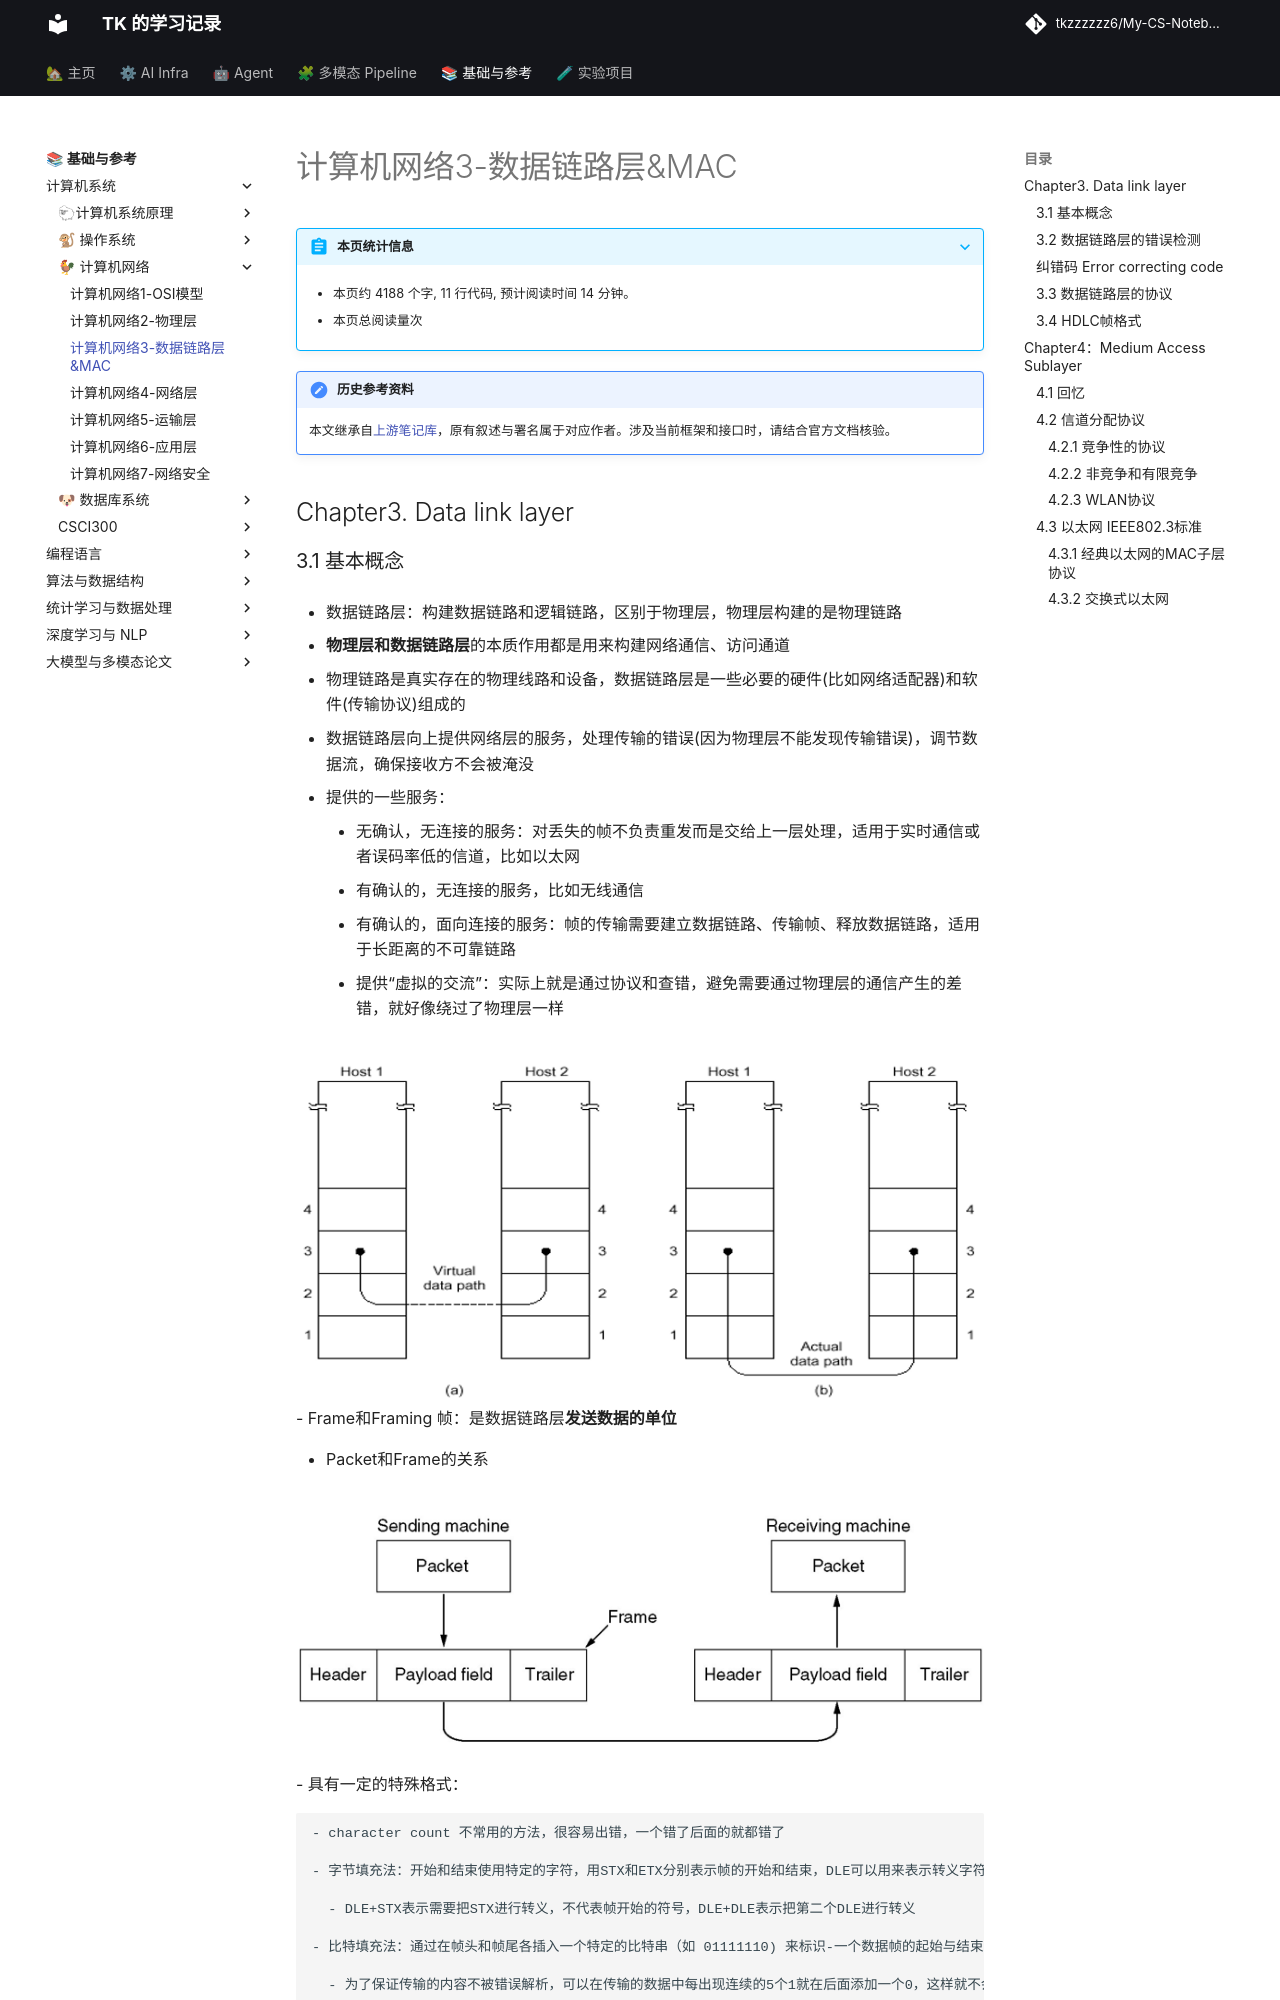

repository: tkzzzzzz6/My-CS-Notebook · page: Networking/计算机网络3-数据链路层&MAC/index.html · generator: mkdocs

!!! note "历史参考资料"
    本文继承自[上游笔记库](https://github.com/zwygit2025/My-CS-Notebook/blob/a94d023/docs/Networking/%E8%AE%A1%E7%AE%97%E6%9C%BA%E7%BD%91%E7%BB%9C3-%E6%95%B0%E6%8D%AE%E9%93%BE%E8%B7%AF%E5%B1%82%26MAC.md)，原有叙述与署名属于对应作者。涉及当前框架和接口时，请结合官方文档核验。

## Chapter3. Data link layer

### 3.1 基本概念

- 数据链路层：构建数据链路和逻辑链路，区别于物理层，物理层构建的是物理链路

  - **物理层和数据链路层**的本质作用都是用来构建网络通信、访问通道
  - 物理链路是真实存在的物理线路和设备，数据链路层是一些必要的硬件(比如网络适配器)和软件(传输协议)组成的
  - 数据链路层向上提供网络层的服务，处理传输的错误(因为物理层不能发现传输错误)，调节数据流，确保接收方不会被淹没
  - 提供的一些服务：
    - 无确认，无连接的服务：对丢失的帧不负责重发而是交给上一层处理，适用于实时通信或者误码率低的信道，比如以太网
    - 有确认的，无连接的服务，比如无线通信
    - 有确认的，面向连接的服务：帧的传输需要建立数据链路、传输帧、释放数据链路，适用于长距离的不可靠链路
    - 提供“虚拟的交流”：实际上就是通过协议和查错，避免需要通过物理层的通信产生的差错，就好像绕过了物理层一样
    
![image-20201014114245291](./static/image-20201014114245291.png)
- Frame和Framing 帧：是数据链路层**发送数据的单位** 

  - Packet和Frame的关系

![image-20201014113939446](./static/image-20201014113939446.png)
  - 具有一定的特殊格式：

    - character count 不常用的方法，很容易出错，一个错了后面的就都错了

    - 字节填充法：开始和结束使用特定的字符，用STX和ETX分别表示帧的开始和结束，DLE可以用来表示转义字符

      - DLE+STX表示需要把STX进行转义，不代表帧开始的符号，DLE+DLE表示把第二个DLE进行转义

    - 比特填充法：通过在帧头和帧尾各插入一个特定的比特串（如 01111110) 来标识-一个数据帧的起始与结束

      - 为了保证传输的内容不被错误解析，可以在传输的数据中每出现连续的5个1就在后面添加一个0，这样就不会出现连续的6个1，就算后面有0也要加一个0

![image-20201013102809850](./static/image-20201013102809850.png)
